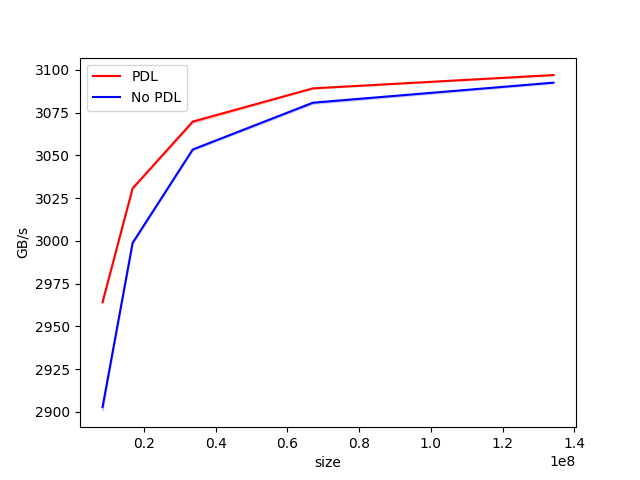

The data file committed next to this chart (first rows):
size, PDL, No PDL
8388608, 2964, 2903
16777216, 3031, 2999
33554432, 3070, 3053
67108864, 3089, 3081
134217728, 3097, 3093
